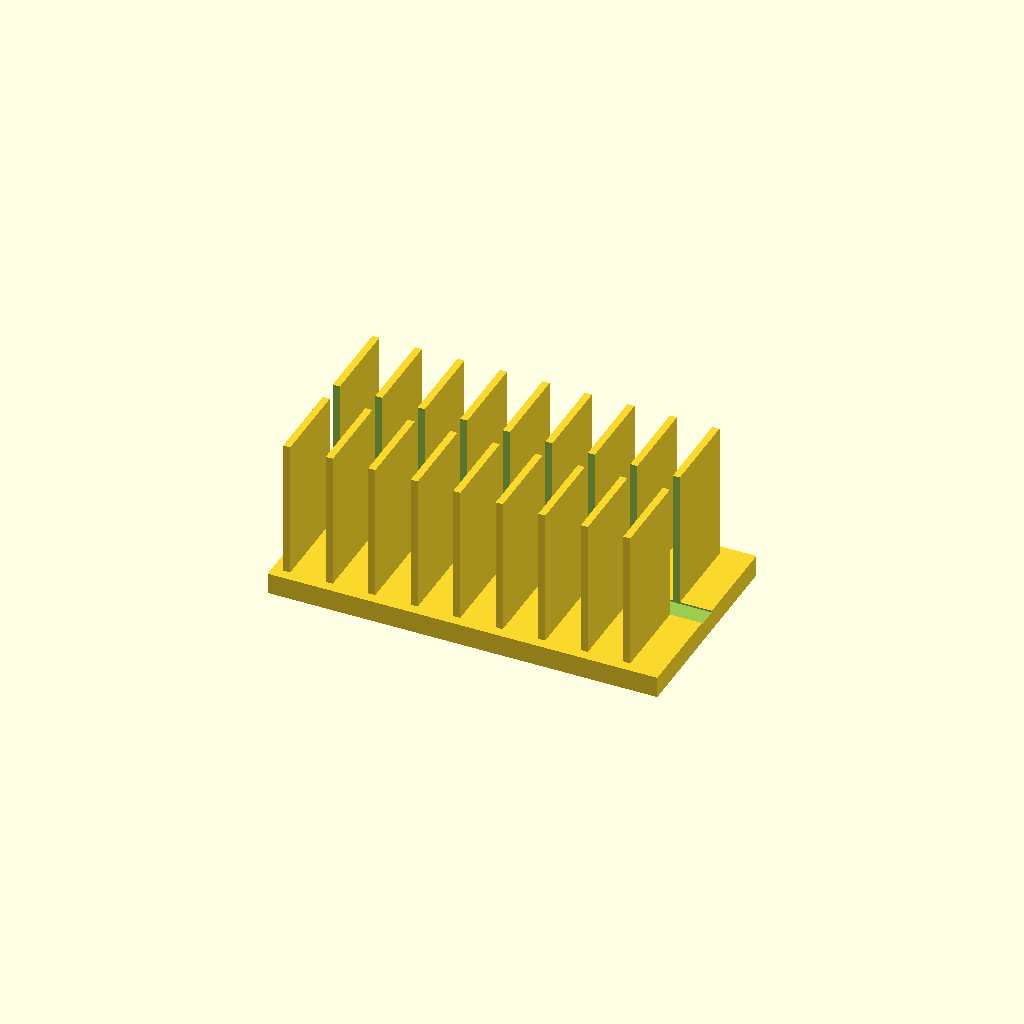
Cell 1: the model at its default parameters.
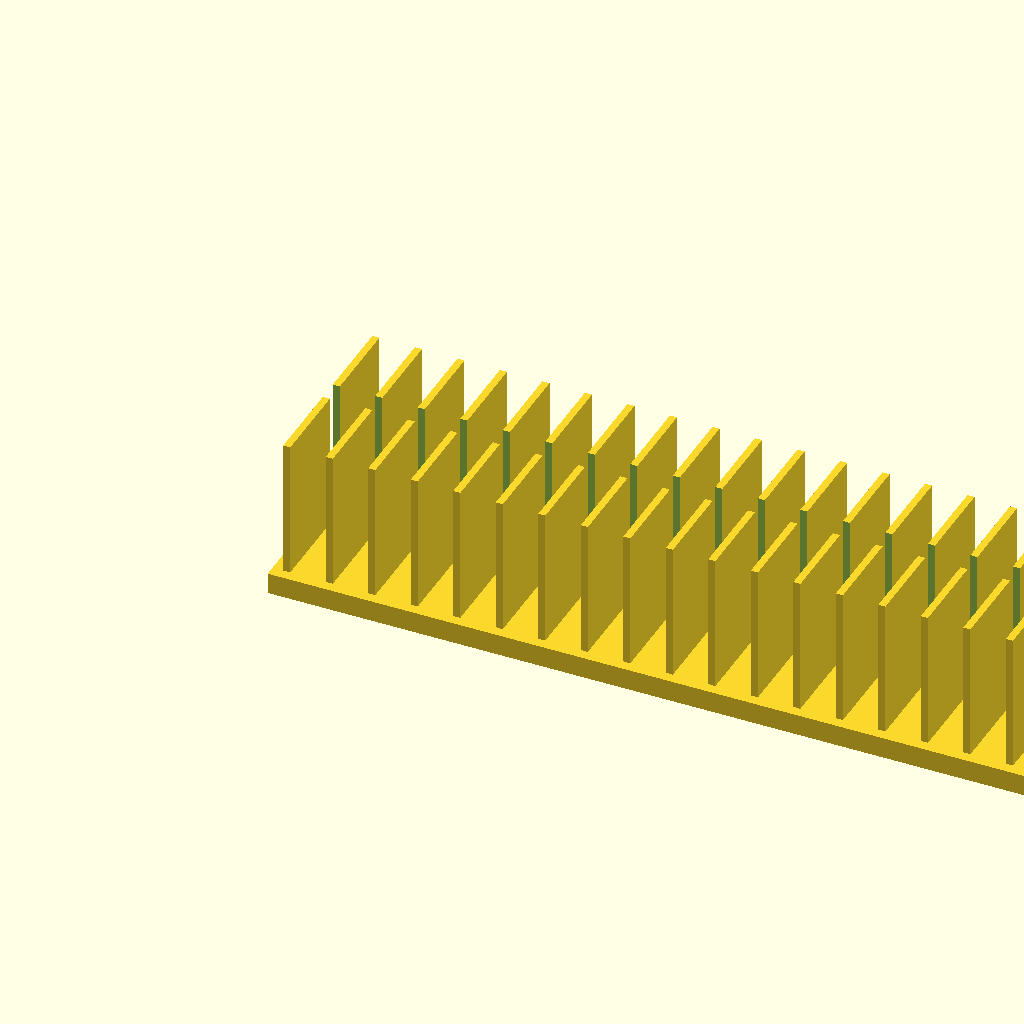
Cell 2: the same model with base_l = 220.
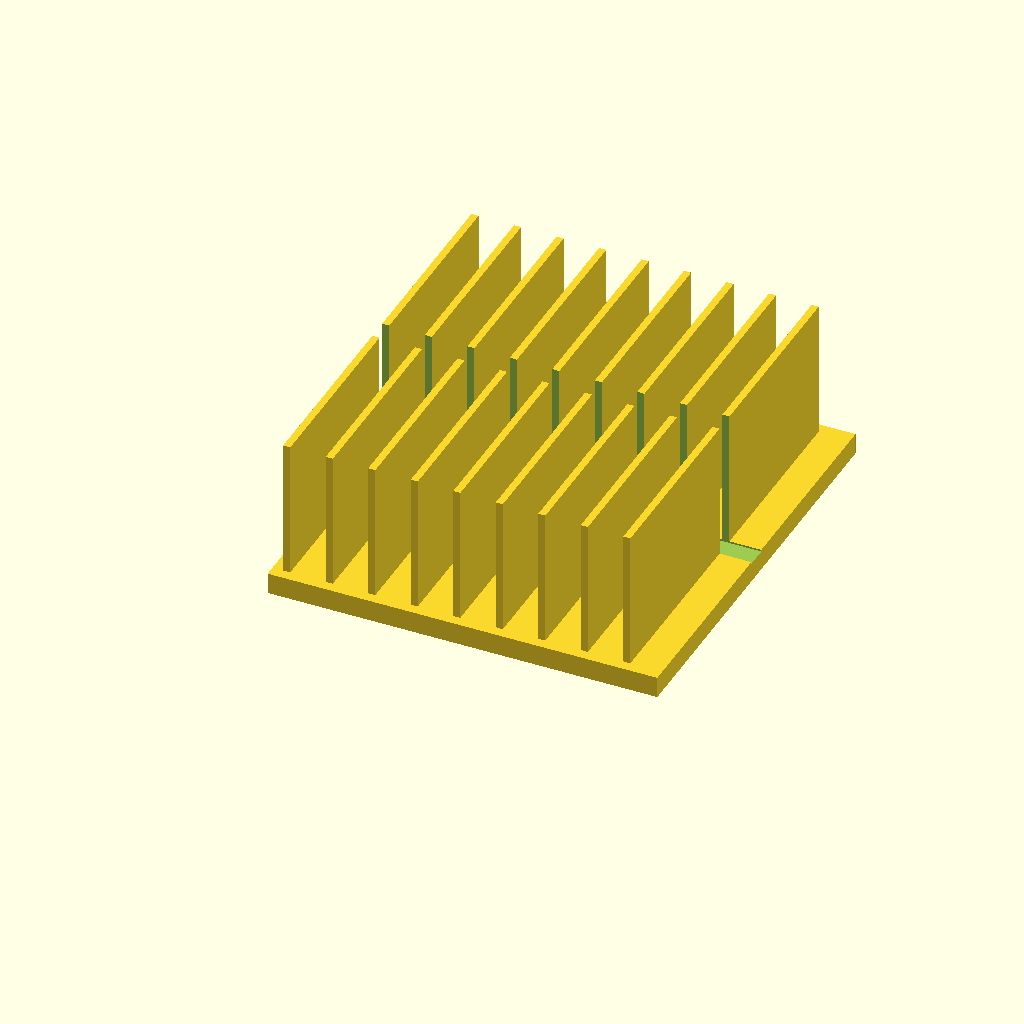
Cell 3: the same model with base_w = 120.
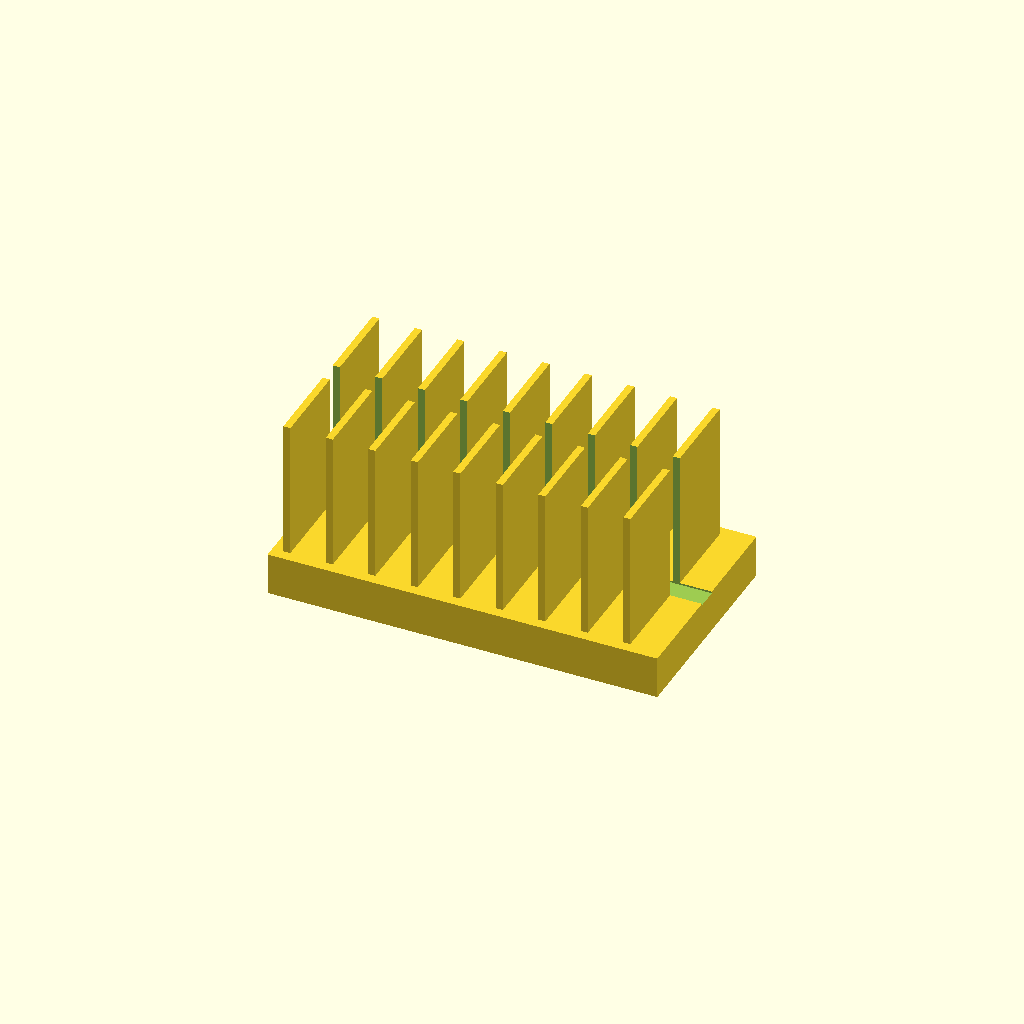
Cell 4: base_t = 12 (everything else at default).
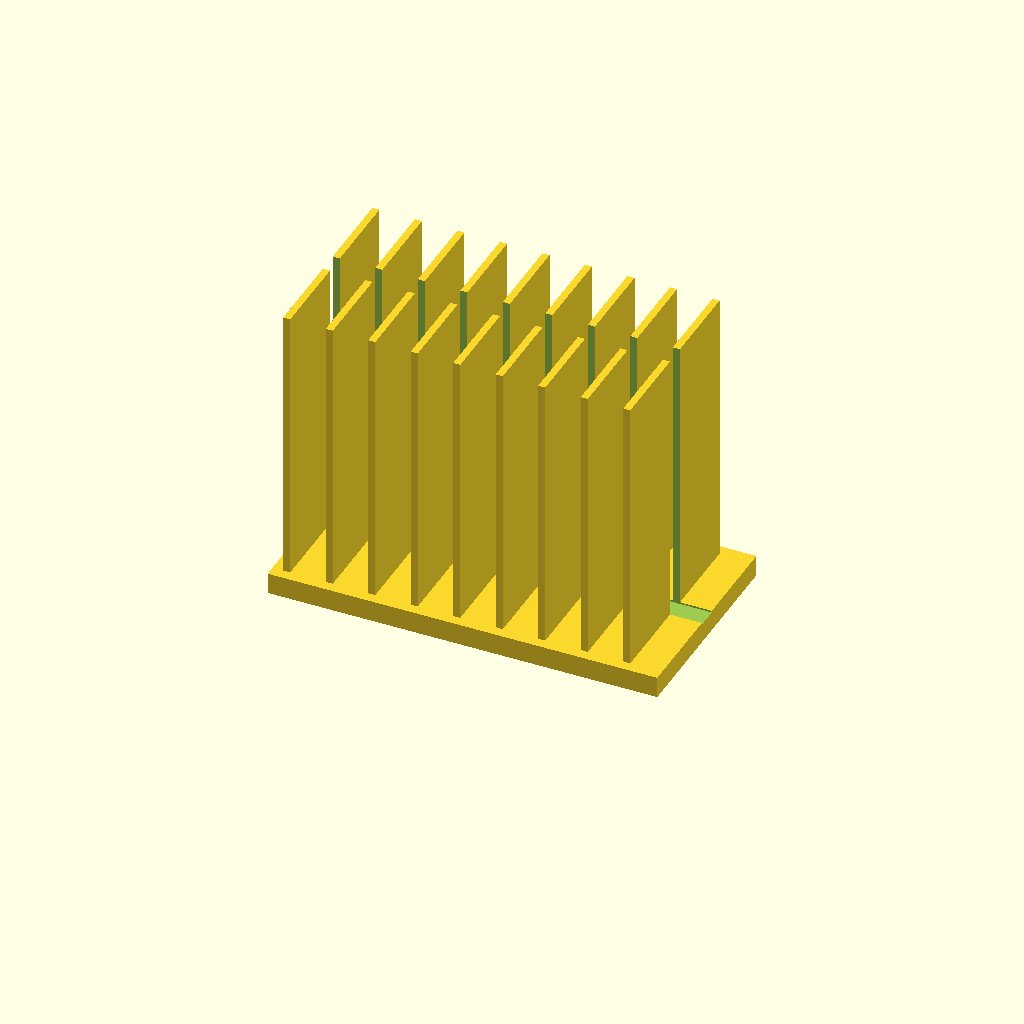
Cell 5 — fin_h set to 80, the other parameters unchanged.
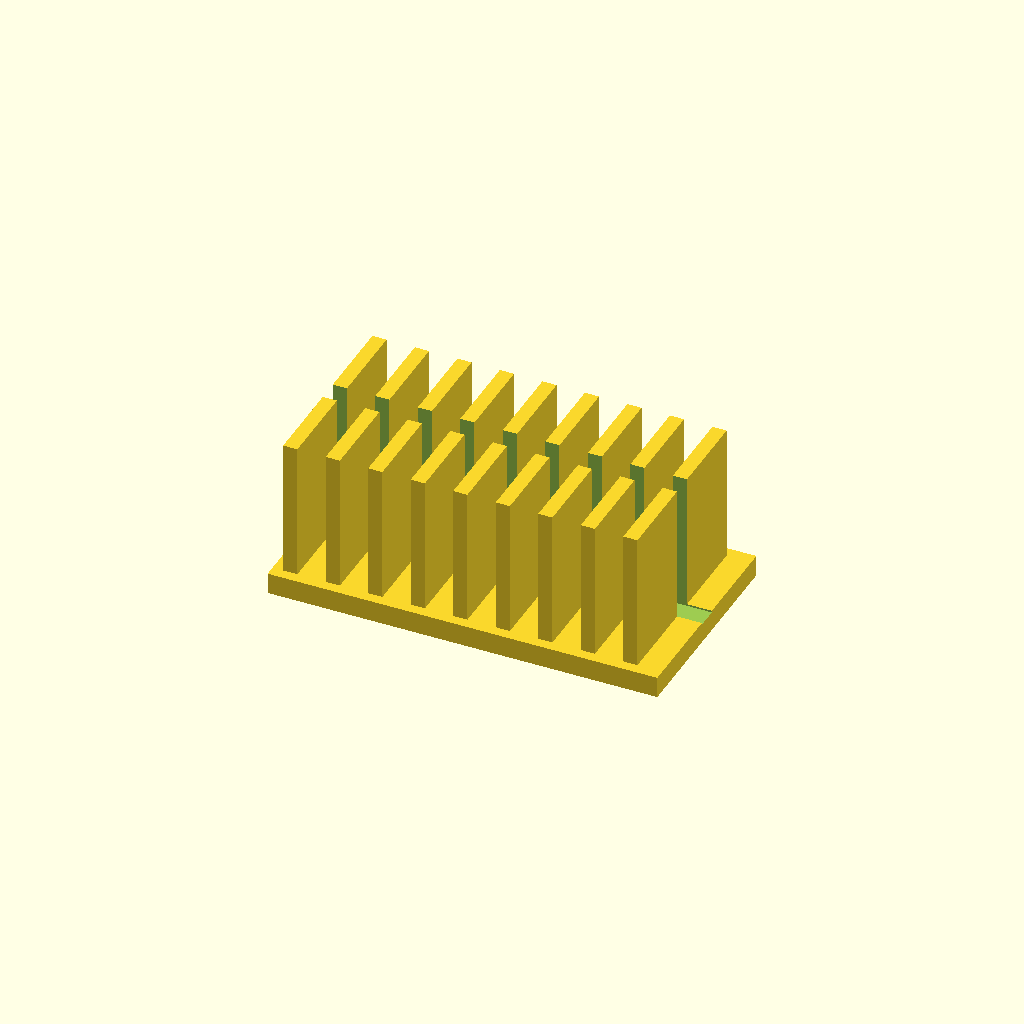
Cell 6: the same model with fin_t = 4.
One fixed orthographic camera (rotation 55°, 0°, 25°; colour scheme Cornfield) for every cell.
OpenSCAD source file optional_data/data/solid2/heatsink/part_0156.scad:
$fn = 32;

// ----------------------------------------------------------------------
// Heatsink: slotted fin block
// ----------------------------------------------------------------------

// --- parameters (mm) ---
base_l = 110;             // base length, X
base_w = 60;              // base width, Y
base_t = 6;               // base plate thickness
fin_h = 40;               // fin height above the base
fin_t = 2;                // fin thickness
edge = 3;                 // margin from the base ends
pitch = 12;               // fin pitch
slot_w = 6;               // central slot width, Y

n_fins = floor((base_l - 2 * edge - fin_t) / pitch) + 1;  // fin count
total_h = base_t + fin_h - 1;  // overall height

difference() {
union() {
  cube([base_l, base_w, base_t]);
  for (i = [0 : n_fins - 1])
    translate([edge + i * pitch, edge, base_t - 1])
      cube([fin_t, base_w - 2 * edge, fin_h]);
}
  translate([-1, base_w / 2 - slot_w / 2, base_t - 0.5])
    cube([base_l + 2, slot_w, fin_h + 2]);
}
Customizer parameters (derived from the source; name, type, default, range or options):
base_l: number, default 110
base_w: number, default 60
base_t: number, default 6
fin_h: number, default 40
fin_t: number, default 2
edge: number, default 3
pitch: number, default 12
slot_w: number, default 6
